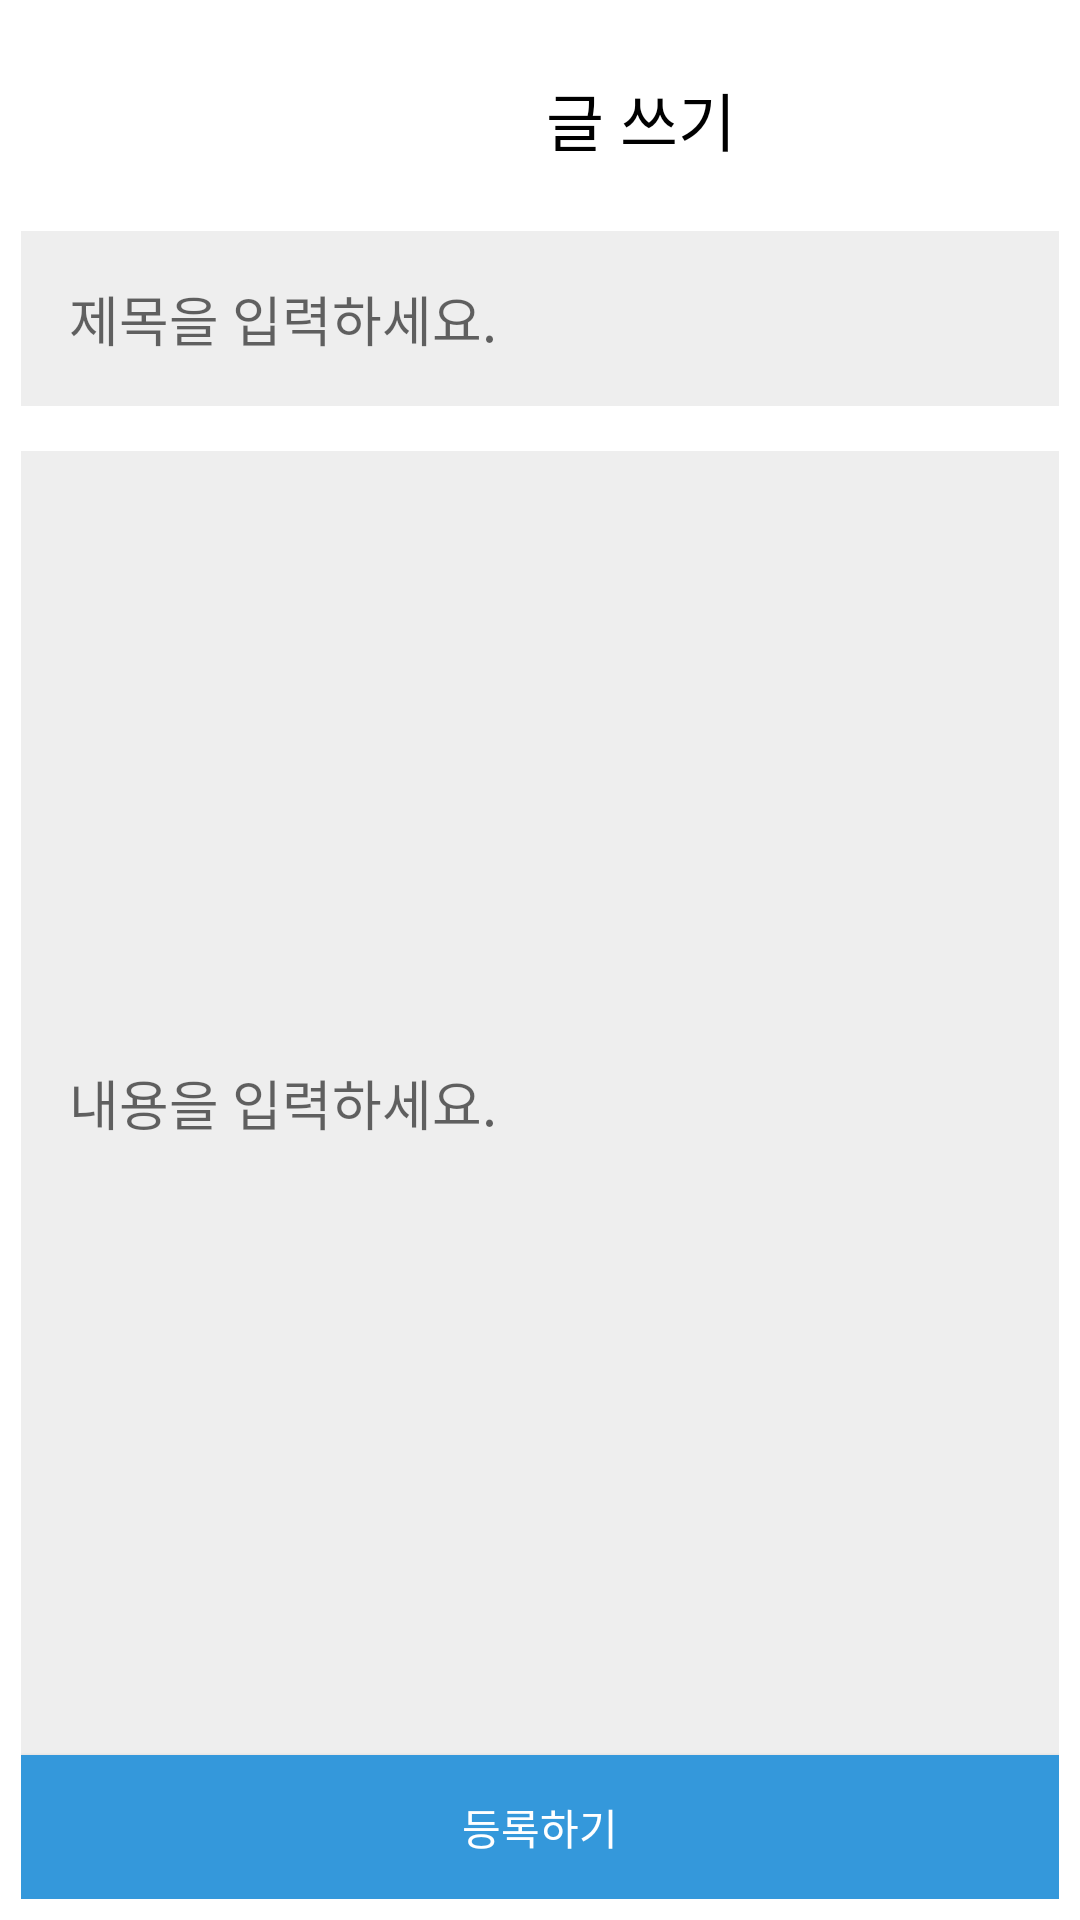

Reconstruct the res/layout file that produces this screen, plus the resources it refers to.
<!-- AndroidManifest.xml: application theme Theme.DomitoryWashingmachineReservationSystem -->
<!-- res/layout/activity_boardwrite.xml -->
<?xml version="1.0" encoding="utf-8"?>
<LinearLayout xmlns:android="http://schemas.android.com/apk/res/android"
    xmlns:app="http://schemas.android.com/apk/res-auto"
    xmlns:tools="http://schemas.android.com/tools"
    android:layout_width="match_parent"
    android:layout_height="match_parent"
    android:orientation="vertical"
    android:padding="7dp"
    tools:context=".BoardwriteActivity">

    <LinearLayout
        android:layout_width="match_parent"
        android:layout_height="wrap_content"
        android:orientation="horizontal"
        android:padding="15dp">

        <ImageButton
            android:id="@+id/back_to_boardmain"
            android:layout_width="35dp"
            android:layout_height="35dp"
            android:background="@drawable/ic_close_24" />

        <EditText
            android:id="@+id/item_Post_contents"
            android:layout_width="wrap_content"
            android:layout_height="match_parent"
            android:layout_gravity="center_vertical"
            android:text="글 쓰기"
            android:layout_marginLeft="125dp"
            android:background="@null"
            android:backgroundTint="@null"
            android:textColor="@color/black"
            android:textSize="21sp"/>

    </LinearLayout>

    <LinearLayout
        android:layout_width="match_parent"
        android:layout_height="wrap_content"
        android:orientation="horizontal">


        <EditText
            android:id="@+id/boardwrite_title"
            android:padding="16dp"
            android:background="#eeeeee"
            android:layout_marginBottom="15dp"
            android:layout_marginTop="5dp"
            android:layout_width="match_parent"
            android:layout_height="wrap_content"
            android:hint="제목을 입력하세요."/>

    </LinearLayout>



    <EditText
        android:id="@+id/boardwrite_contents"
        android:padding="16dp"
        android:layout_width="match_parent"
        android:layout_height="match_parent"
        android:layout_weight="1"
        android:background="#eeeeee"
        android:hint="내용을 입력하세요."
        />

    <Button
        android:id="@+id/boardwrite_btn"
        android:layout_width="match_parent"
        android:layout_height="wrap_content"
        android:text="등록하기"
        android:textColor="#FFFFFF"
        android:background="#3498DB"/>


</LinearLayout>
<!-- resources referenced by this layout -->
<resources>
  <style name="Theme.DomitoryWashingmachineReservationSystem" parent="Theme.MaterialComponents.DayNight.NoActionBar">
          
          <item name="colorPrimary">@color/purple_500</item>
          <item name="colorPrimaryVariant">@color/purple_700</item>
          <item name="colorOnPrimary">@color/white</item>
          
          <item name="colorSecondary">@color/teal_200</item>
          <item name="colorSecondaryVariant">@color/teal_700</item>
          <item name="colorOnSecondary">@color/black</item>
          
          <item name="android:statusBarColor" tools:targetApi="l">?attr/colorPrimaryVariant</item>
          
      </style>
  <!-- not gathered from this repository: default colours our renderer supplied (Android Studio template values) -->
  <color name="purple_500">#FF6200EE</color>
  <color name="purple_700">#FF3700B3</color>
  <color name="teal_200">#FF03DAC5</color>
  <color name="teal_700">#FF018786</color>
  <color name="black">#FF000000</color>
  <color name="white">#FFFFFFFF</color>
</resources>
